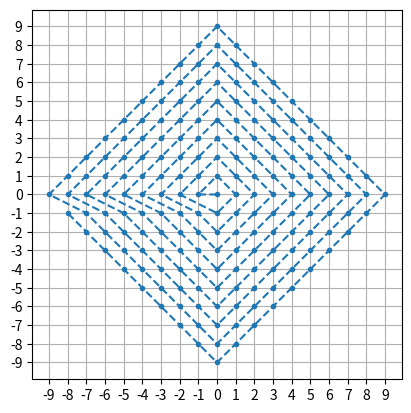

Source code (Python):
import numpy as np
import matplotlib.pyplot as plt
from matplotlib.pyplot import MultipleLocator

# 用处, 以x0,y0为中点, 螺旋查找数据

x_arr = [0]
y_arr = [0]
index = 0
x0 = 0
y0 = 0
step = 1
while True:
    x=x0
    y=y0
    x -= step
    x -= 1
    y -= 1
    num = np.arange(-1,step*4-1,1)
    for  n in num:
        if n < step:
            x +=1
            y +=1
        elif n < 2 * step:
            x +=1
            y -=1
        elif n < 3 * step:
            x -=1
            y -=1
        else: # n < 4 * step
            x -=1
            y +=1
        
        # x_arr[index] = x
        # y_arr[index] = y
        # index+=1
        x_arr.append(x)
        y_arr.append(y)
    
    step += 1
    if step >= 10:
        break

# print(x_arr)
# print(y_arr)

x_major_locator=MultipleLocator(1)
#把x轴的刻度间隔设置为1，并存在变量里
y_major_locator=MultipleLocator(1)
#把y轴的刻度间隔设置为10，并存在变量里
ax=plt.gca()
#ax为两条坐标轴的实例
ax.xaxis.set_major_locator(x_major_locator)
#把x轴的主刻度设置为1的倍数
ax.yaxis.set_major_locator(y_major_locator)
#把y轴的主刻度设置为10的倍数

ax.set_aspect(1)
# 坐标轴等比例

plt.plot(x_arr,y_arr,linestyle='--',marker='.')
plt.grid()
plt.show()

'''
// c++ 版代码

int x0 = 0, y0 = 0;

vector<int> x_arr, y_arr;
x_arr.push_back(x0);
y_arr.push_back(y0);

int step = 1;
do{
    int x = x0 - step, y = y0;
    x -= 1;
    y -= 1;
    for(int num = -1; num < 4 * step - 1; num++)
    {
        if(num < step){
            x += 1; y += 1;
        }
        else if(num < 2 * step){
            x += 1; y -= 1;
        }
        else if(num < 3 * step){
            x -= 1; y -= 1;
        }
        else{ // num < 4 * step
            x -= 1; y += 1;
        }
        x_arr.push_back(x);
        y_arr.push_back(y);
    }
    ++step;
}while(step < 10)


'''

